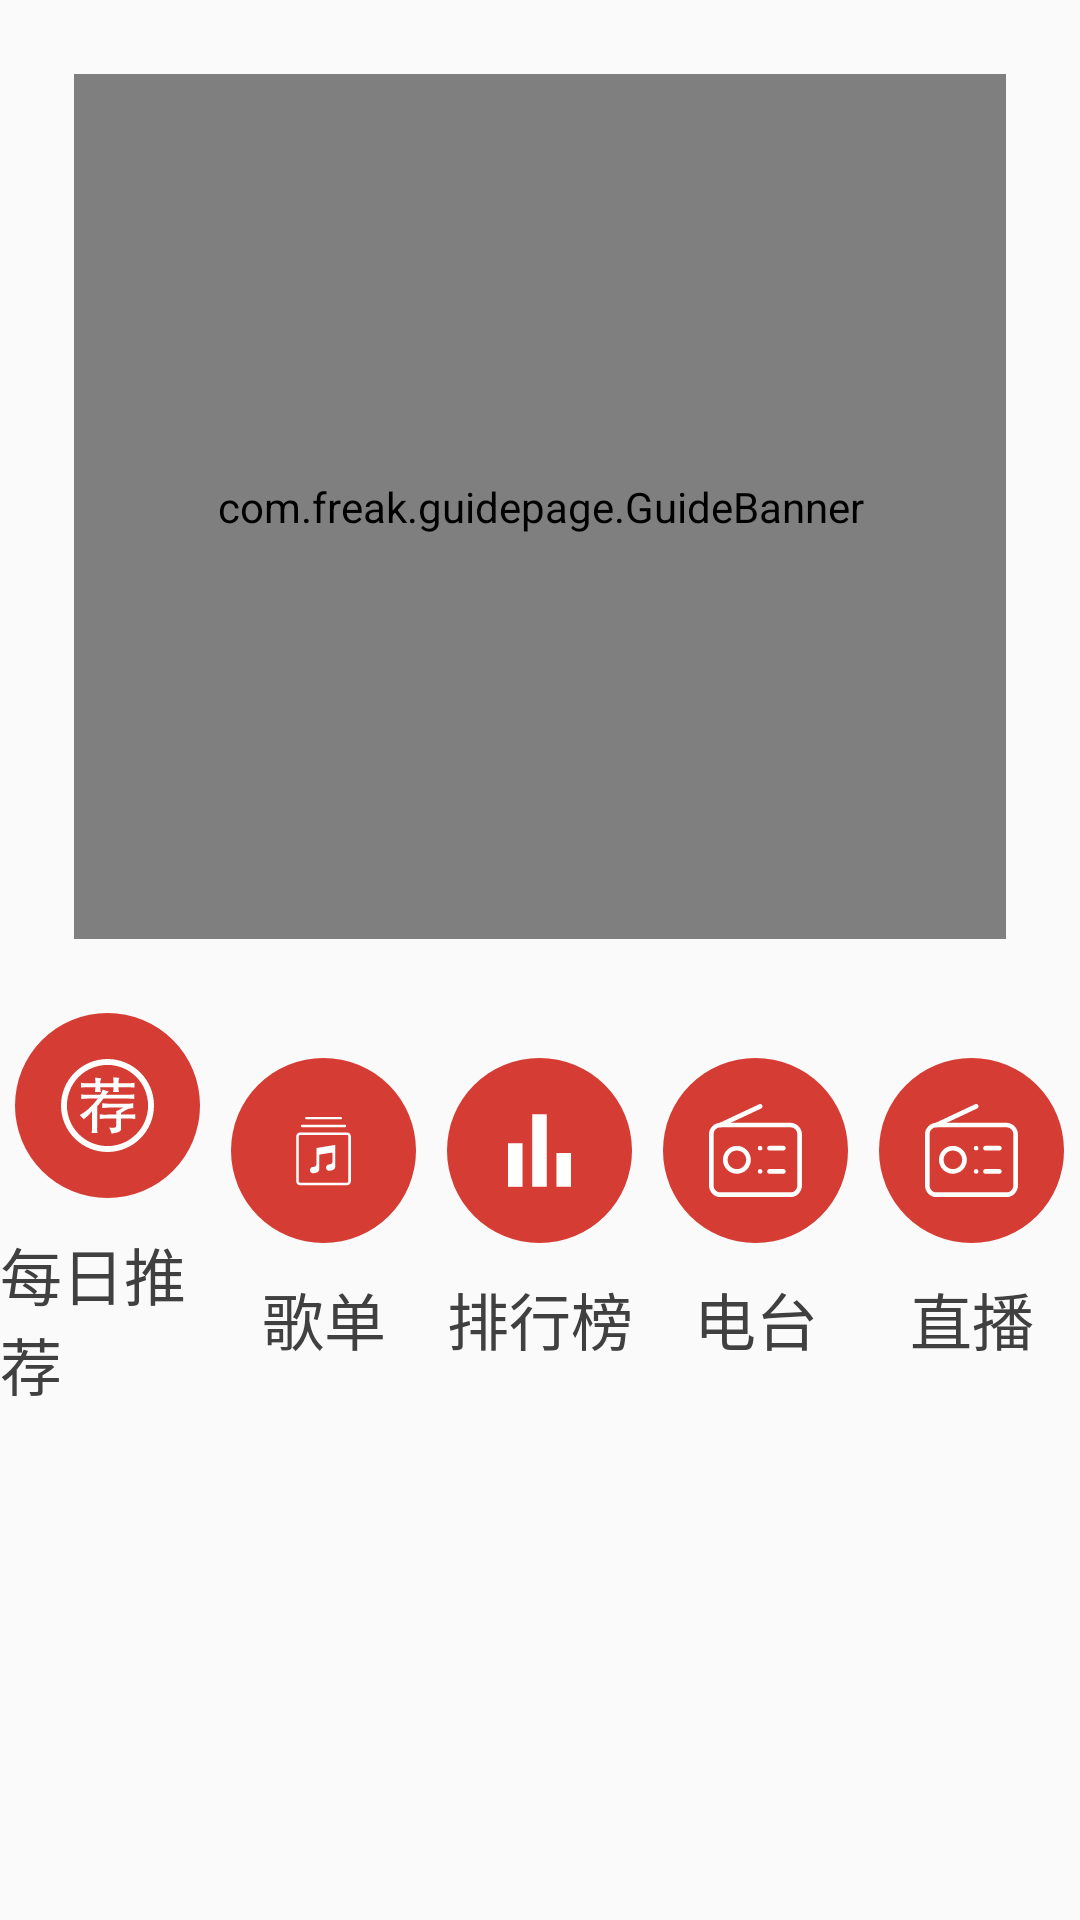

This screen was rendered from an Android layout file. Write that file and the resources it references.
<!-- AndroidManifest.xml: application theme AppTheme -->
<!-- res/layout/fragment_recommend.xml -->
<?xml version="1.0" encoding="utf-8"?>
<androidx.constraintlayout.widget.ConstraintLayout xmlns:android="http://schemas.android.com/apk/res/android"
    xmlns:app="http://schemas.android.com/apk/res-auto"
    android:layout_width="match_parent"
    android:layout_height="match_parent"
    android:orientation="vertical">

    <com.freak.guidepage.GuideBanner
        android:id="@+id/guideBannerFind"
        android:layout_width="match_parent"
        android:layout_height="140pt"
        android:layout_marginLeft="12pt"
        android:layout_marginTop="12pt"
        android:layout_marginRight="12pt"
        android:layout_marginBottom="18pt"
        app:banner_indicatorGravity="center_horizontal"
        app:banner_isNeedShowIndicatorOnOnlyOnePage="true"
        app:banner_pageChangeDuration="1000"
        app:banner_pointAutoPlayAble="true"
        app:banner_pointAutoPlayInterval="4000"
        app:banner_pointContainerBackground="@android:color/transparent"
        app:banner_pointDrawable="@drawable/selector_homepage_banner_unequal"
        app:banner_transitionEffect="depth"
        app:layout_constraintLeft_toLeftOf="parent"
        app:layout_constraintTop_toTopOf="parent" />

    <LinearLayout
        android:id="@+id/linearLayoutFind"
        android:layout_width="match_parent"
        android:layout_height="wrap_content"
        android:layout_marginTop="12pt"
        app:layout_constraintTop_toBottomOf="@+id/guideBannerFind">


        <LinearLayout
            android:id="@+id/linearLayoutFindEveryDayRecommend"
            android:layout_width="0dp"
            android:layout_height="match_parent"
            android:layout_weight="1"
            android:gravity="center"
            android:orientation="vertical">

            <LinearLayout
                android:layout_width="30pt"
                android:layout_height="30pt"
                android:background="@drawable/shape_bg_circle_red"
                android:gravity="center">

                <ImageView
                    android:layout_width="15pt"
                    android:layout_height="15pt"
                    android:background="@drawable/svg_icon_recommend_tj" />
            </LinearLayout>

            <TextView
                android:layout_width="wrap_content"
                android:layout_height="wrap_content"
                android:paddingTop="5pt"
                android:text="每日推荐"
                android:textColor="@color/color_404040"
                android:textSize="10pt" />
        </LinearLayout>

        <LinearLayout
            android:id="@+id/linearLayoutFindSongList"
            android:layout_width="0dp"
            android:layout_height="match_parent"
            android:layout_weight="1"
            android:gravity="center"
            android:orientation="vertical">

            <LinearLayout
                android:layout_width="30pt"
                android:layout_height="30pt"
                android:background="@drawable/shape_bg_circle_red"
                android:gravity="center">

                <ImageView
                    android:layout_width="15pt"
                    android:layout_height="15pt"
                    android:background="@drawable/svg_icon_recommend_gd" />
            </LinearLayout>

            <TextView
                android:layout_width="wrap_content"
                android:layout_height="wrap_content"
                android:paddingTop="5pt"
                android:text="歌单"
                android:textColor="@color/color_404040"
                android:textSize="10pt" />
        </LinearLayout>

        <LinearLayout
            android:id="@+id/linearLayoutFindRand"
            android:layout_width="0dp"
            android:layout_height="match_parent"
            android:layout_weight="1"
            android:gravity="center"
            android:orientation="vertical">

            <LinearLayout
                android:layout_width="30pt"
                android:layout_height="30pt"
                android:background="@drawable/shape_bg_circle_red"
                android:gravity="center">

                <ImageView
                    android:layout_width="15pt"
                    android:layout_height="15pt"
                    android:background="@drawable/svg_icon_recommend_phb" />
            </LinearLayout>

            <TextView
                android:layout_width="wrap_content"
                android:layout_height="wrap_content"
                android:paddingTop="5pt"
                android:text="排行榜"
                android:textColor="@color/color_404040"
                android:textSize="10pt" />
        </LinearLayout>

        <LinearLayout
            android:id="@+id/linearLayoutFindRadioStation"
            android:layout_width="0dp"
            android:layout_height="match_parent"
            android:layout_weight="1"
            android:gravity="center"
            android:orientation="vertical">

            <LinearLayout
                android:layout_width="30pt"
                android:layout_height="30pt"
                android:background="@drawable/shape_bg_circle_red"
                android:gravity="center">

                <ImageView
                    android:layout_width="15pt"
                    android:layout_height="15pt"
                    android:src="@drawable/svg_icon_recommend_fm" />
            </LinearLayout>

            <TextView
                android:layout_width="wrap_content"
                android:layout_height="wrap_content"
                android:paddingTop="5pt"
                android:text="电台"
                android:textColor="@color/color_404040"
                android:textSize="10pt" />
        </LinearLayout>

        <LinearLayout
            android:id="@+id/linearLayoutFindLive"
            android:layout_width="0dp"
            android:layout_height="match_parent"
            android:layout_weight="1"
            android:gravity="center"
            android:orientation="vertical">

            <LinearLayout
                android:layout_width="30pt"
                android:layout_height="30pt"
                android:background="@drawable/shape_bg_circle_red"
                android:gravity="center">

                <ImageView
                    android:layout_width="15pt"
                    android:layout_height="15pt"
                    android:src="@drawable/svg_icon_recommend_fm" />
            </LinearLayout>

            <TextView
                android:layout_width="wrap_content"
                android:layout_height="wrap_content"
                android:paddingTop="5pt"
                android:text="直播"
                android:textColor="@color/color_404040"
                android:textSize="10pt" />
        </LinearLayout>


    </LinearLayout>

    <androidx.recyclerview.widget.RecyclerView
        android:id="@+id/recyclerViewFind"
        android:layout_width="match_parent"
        android:layout_height="wrap_content"
        android:paddingLeft="12pt"
        android:paddingRight="12pt"
        app:layout_constraintTop_toBottomOf="@+id/linearLayoutFind" />
</androidx.constraintlayout.widget.ConstraintLayout>
<!-- resources referenced by this layout -->
<resources>
  <color name="color_404040">#404040</color>
  <!-- drawable selector_homepage_banner_unequal (drawable) -->
  <?xml version="1.0" encoding="utf-8"?>
  <selector xmlns:android="http://schemas.android.com/apk/res/android">
      <item android:drawable="@drawable/point_focused_big" android:state_selected="true" />
      <item android:drawable="@drawable/point_focused_small_homepage" />
  </selector>
  <!-- drawable shape_bg_circle_red (drawable) -->
  <?xml version="1.0" encoding="utf-8"?>
  <shape xmlns:android="http://schemas.android.com/apk/res/android"
      android:shape="oval"
      android:useLevel="false">
      <solid android:color="@color/colorPrimary" />
  
      <size
          android:width="40pt"
          android:height="40pt" />
  </shape>
  <!-- drawable svg_icon_recommend_fm: vector/xml drawable (drawable, 2690 chars, omitted) -->
  <!-- drawable svg_icon_recommend_gd: vector/xml drawable (drawable, 2560 chars, omitted) -->
  <!-- drawable svg_icon_recommend_phb (drawable) -->
  <?xml version="1.0" encoding="utf-8"?>
  <vector xmlns:android="http://schemas.android.com/apk/res/android" android:viewportWidth="1024"
      android:viewportHeight="1024" android:width="32dp" android:height="32dp">
      <path android:fillColor="#FFFFFF" android:pathData="M432 112l160 0 0 800-160 0 0-800Z" />
      <path android:fillColor="#FFFFFF"
          android:pathData="M165.34 432.03l160 0 0 479.97-160 0 0-479.97Z" />
      <path android:fillColor="#FFFFFF"
          android:pathData="M698.66 538.71l160 0 0 373.29-160 0 0-373.29Z" />
  </vector>
  <!-- drawable svg_icon_recommend_tj: vector/xml drawable (drawable, 3392 chars, omitted) -->
  <style name="AppTheme" parent="Theme.AppCompat.Light.NoActionBar">
          
          <item name="colorPrimary">@color/colorPrimary</item>
          <item name="colorPrimaryDark">@color/colorPrimaryDark</item>
          <item name="colorAccent">@color/colorAccent</item>
      </style>
  <!-- drawable point_focused_big (drawable) -->
  <?xml version="1.0" encoding="utf-8"?>
  <shape xmlns:android="http://schemas.android.com/apk/res/android">
  <corners android:radius="22pt"/>
      <size android:height="8pt" android:width="14pt"/>
      <solid android:color="@color/colorPrimary"/>
  </shape>
  <!-- drawable point_focused_small_homepage (drawable) -->
  <?xml version="1.0" encoding="utf-8"?>
  <shape xmlns:android="http://schemas.android.com/apk/res/android">
  <corners android:radius="22pt"/>
      <size android:height="8pt" android:width="8pt"/>
      <solid android:color="@color/color_cccccc"/>
  </shape>
  <color name="colorPrimary">#FFD53C33</color>
  <color name="colorPrimaryDark">#FFD53C33</color>
  <color name="colorAccent">#FFD53C33</color>
  <color name="color_cccccc">#cccccc</color>
</resources>
